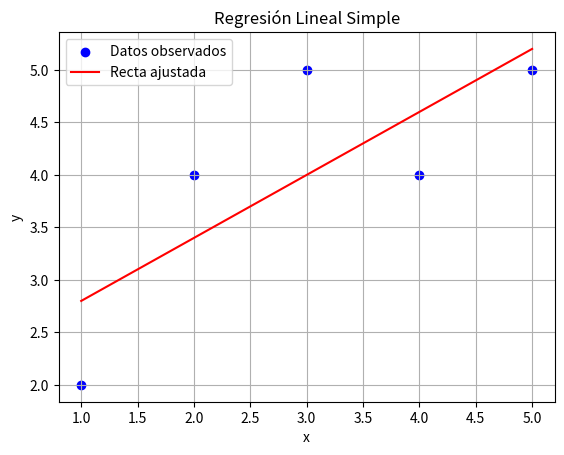

Generate this figure with matplotlib:
import numpy as np
import matplotlib.pyplot as plt

# === Datos de entrenamiento ===
x = np.array([1, 2, 3, 4, 5])
y = np.array([2, 4, 5, 4, 5])

# === ENTRENAMIENTO ===
x_mean = np.mean(x)
y_mean = np.mean(y)

x_diff = x - x_mean
y_diff = y - y_mean

m = np.sum(x_diff * y_diff) / np.sum(x_diff ** 2)
b = y_mean - m * x_mean

# === RESULTADOS DEL ENTRENAMIENTO ===
print(f"Pendiente (m): {m:.3f}")
print(f"Intercepto (b): {b:.3f}")

# === PREDICCIÓN DE LA RECTA ===
x_linea = np.linspace(min(x), max(x), 100)  # muchos puntos para la recta
y_linea = m * x_linea + b

# === GRAFICAR ===
plt.scatter(x, y, color='blue', label='Datos observados')  # puntos originales
plt.plot(x_linea, y_linea, color='red', label='Recta ajustada')  # recta del modelo
plt.title('Regresión Lineal Simple')
plt.xlabel('x')
plt.ylabel('y')
plt.legend()
plt.grid(True)
plt.show()
